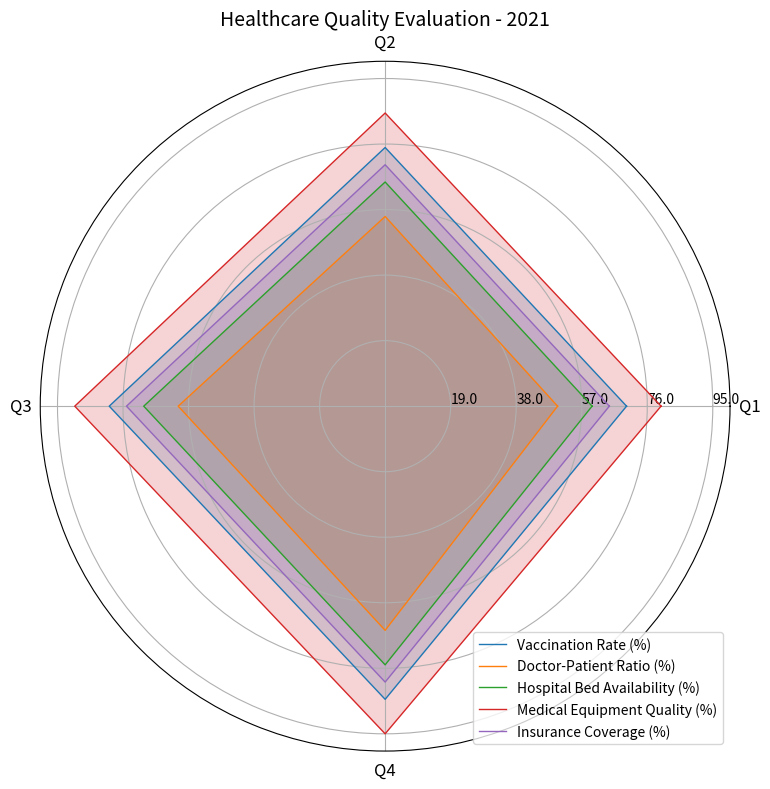

Here is the Python script that generated this plot: (Note: this script raises an exception after producing the figure.)

import numpy as np
import matplotlib.pyplot as plt

data_labels = ['Q1','Q2','Q3','Q4']
line_labels = ['Vaccination Rate (%)','Doctor-Patient Ratio (%)','Hospital Bed Availability (%)','Medical Equipment Quality (%)','Insurance Coverage (%)']
data = np.array([[70,75,80,85],[50,55,60,65],[60,65,70,75],[80,85,90,95],[65,70,75,80]])
data = np.concatenate((data, data[:,0:1]),axis=1)

angles = np.linspace(0, 2 * np.pi, len(data_labels) + 1, endpoint=True)
fig = plt.figure(figsize=(8,8))
ax = fig.add_subplot(111, polar=True)
for i in range(len(data)):
    ax.plot(angles, data[i], linewidth=1, linestyle='solid', label=line_labels[i])
    ax.fill(angles, data[i], alpha=0.2)
ax.set_thetagrids(angles[:-1] * 180/np.pi, data_labels, fontsize=12, rotation=0, wrap=True)
ax.set_rlim(0,100)
max_value = np.amax(data)
step_size = max_value / len(data)
ax.set_rgrids([step_size * i for i in range(1, len(data) + 1)], labels=[f'{step_size * i}' for i in range(1, len(data) + 1)], angle=0)

plt.title('Healthcare Quality Evaluation - 2021', fontsize=14)
handles, labels = ax.get_legend_handles_labels()
ax.legend(handles, labels, loc='lower right')
plt.tight_layout()
plt.savefig('/cpfs01/user/yehancheng/workspace/datasets/SimChartV2/demo/radar/png/48_202312262320.png')
plt.clf()
